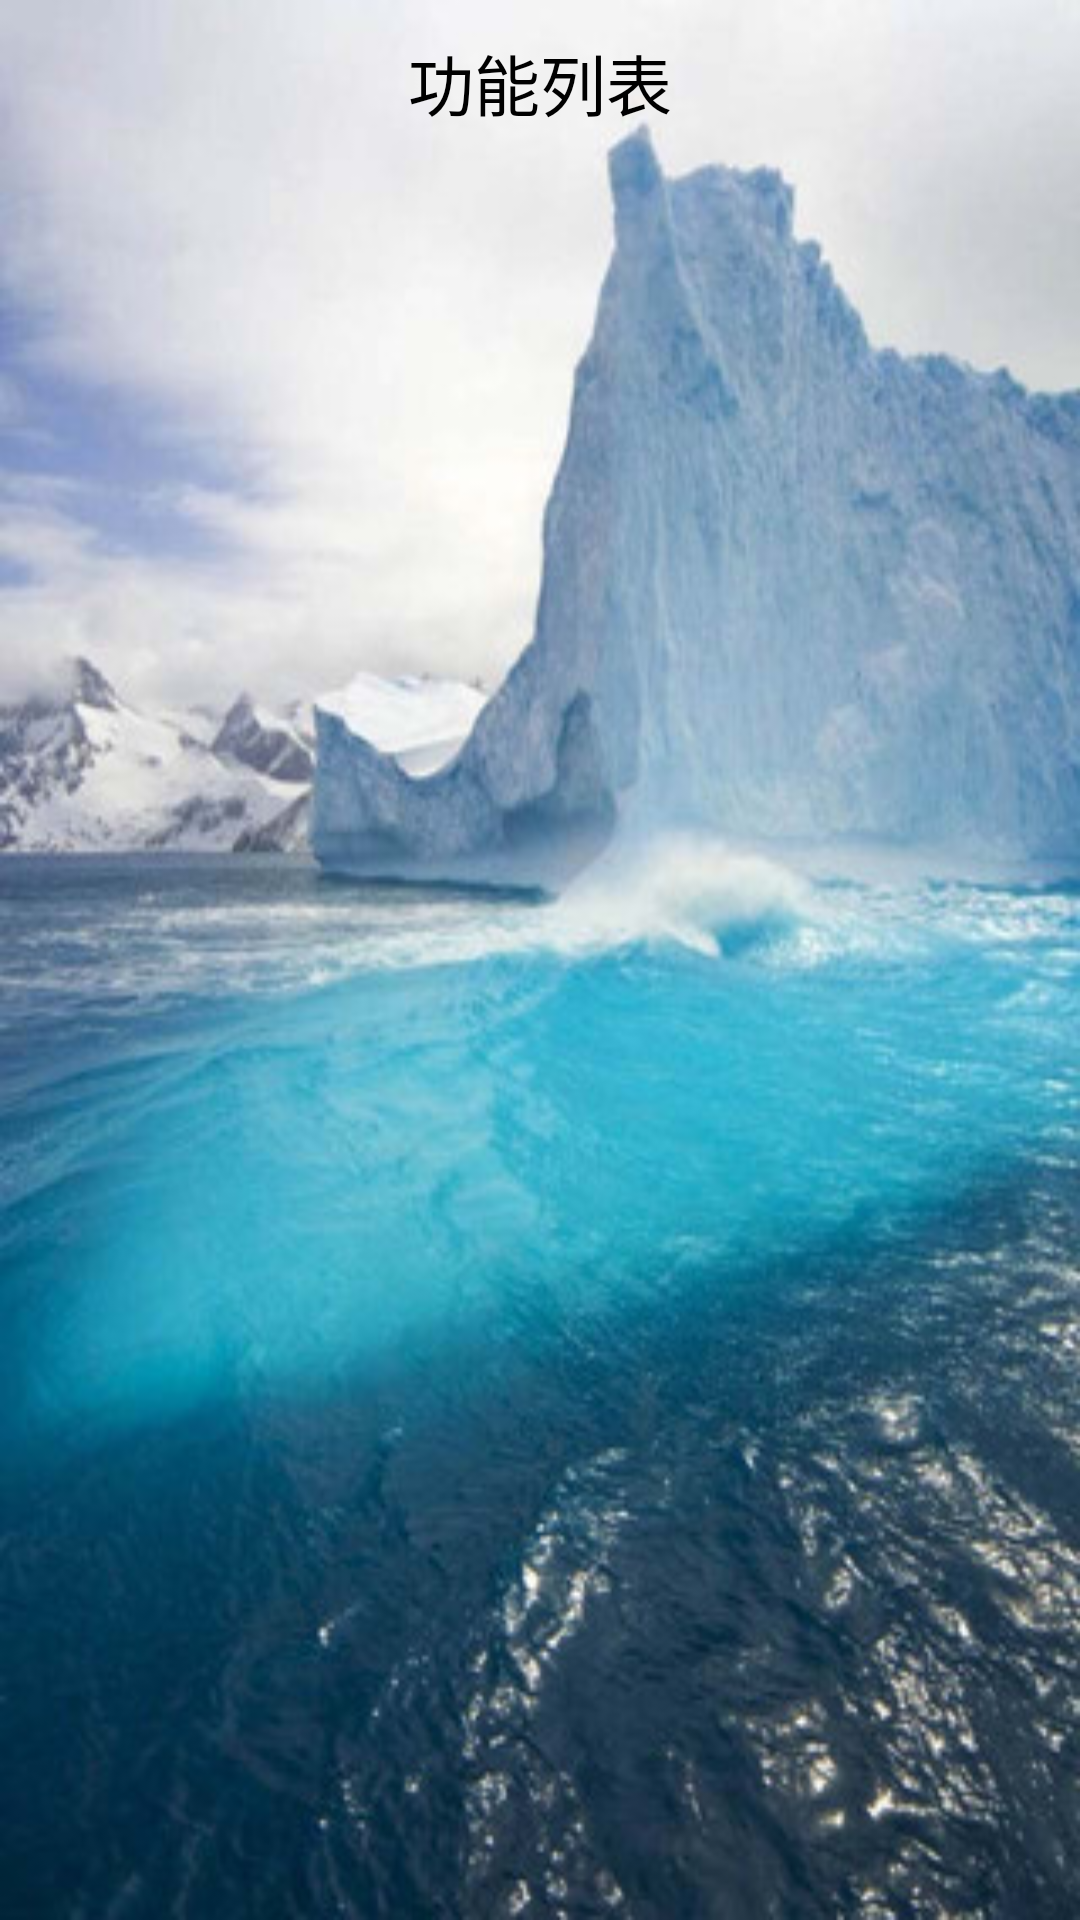

Layout XML and referenced resources for this Android screen:
<!-- AndroidManifest.xml: application theme Theme.AppCompat.Light.NoActionBar -->
<!-- res/layout/activity_home.xml -->
<?xml version="1.0" encoding="utf-8"?>
<LinearLayout xmlns:android="http://schemas.android.com/apk/res/android"
    android:orientation="vertical"
    android:layout_width="match_parent"
    android:layout_height="match_parent"
    android:background="@drawable/bg"
   >
    <TextView
        android:id="@+id/textView1"
        android:layout_width="fill_parent"
        android:layout_height="55dip"
        android:background="#00000000"
        android:gravity="center"
        android:text="功能列表"
        android:textColor="#000000"
        android:textSize="22sp" />



    <GridView
        android:id="@+id/gridview_home"
        android:layout_width="fill_parent"
        android:layout_height="fill_parent"
        android:layout_marginTop="15dp"
        android:layout_margin="8.0dip"
        android:horizontalSpacing="6.0dip"
        android:numColumns="3"
        android:verticalSpacing="6.0dip" />
</LinearLayout>
<!-- resources referenced by this layout -->
<resources>
  <!-- drawable bg: jpg bitmap (drawable, 45818 bytes) -->
</resources>
